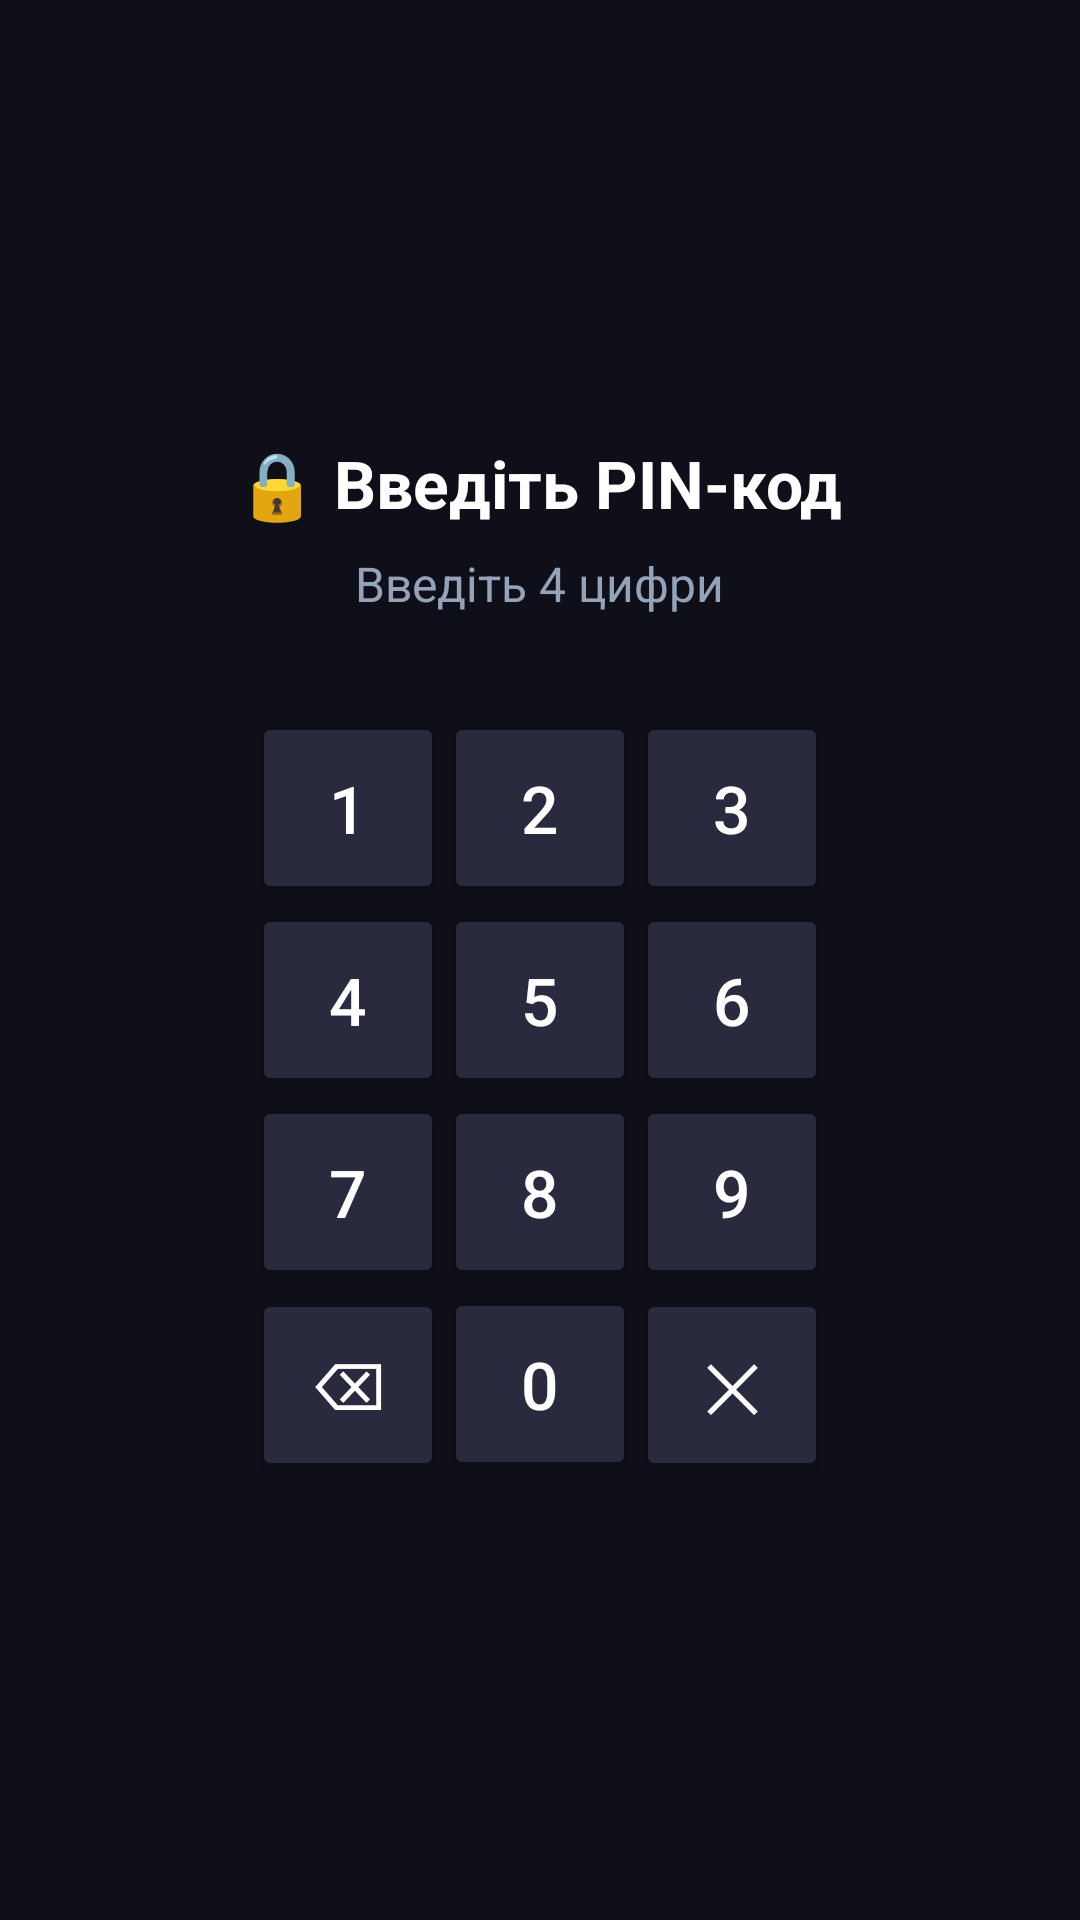

Here is an Android app screen rendered from its layout file. Give the layout XML and the strings, colors and styles it references.
<!-- AndroidManifest.xml: application theme Theme.AppCompat.Light.NoActionBar -->
<!-- res/layout/activity_pin.xml -->
<?xml version="1.0" encoding="utf-8"?>
<LinearLayout xmlns:android="http://schemas.android.com/apk/res/android"
    android:layout_width="match_parent"
    android:layout_height="match_parent"
    android:orientation="vertical"
    android:gravity="center"
    android:background="#0F0F1A"
    android:padding="24dp">

    <TextView
        android:id="@+id/pin_title"
        android:layout_width="wrap_content"
        android:layout_height="wrap_content"
        android:text="🔒 Введіть PIN-код"
        android:textSize="22sp"
        android:textStyle="bold"
        android:textColor="#FFFFFF"
        android:layout_marginBottom="8dp" />

    <TextView
        android:id="@+id/pin_display"
        android:layout_width="wrap_content"
        android:layout_height="wrap_content"
        android:text="Введіть 4 цифри"
        android:textSize="16sp"
        android:textColor="#94A3B8"
        android:layout_marginBottom="32dp" />

    
    <GridLayout
        android:layout_width="wrap_content"
        android:layout_height="wrap_content"
        android:columnCount="3"
        android:rowCount="4"
        android:rowOrderPreserved="false">

        <Button
            android:id="@+id/btn_1"
            android:layout_width="64dp"
            android:layout_height="64dp"
            android:text="1"
            android:textSize="22sp"
            android:backgroundTint="#2A2A3E"
            android:textColor="#FFFFFF" />

        <Button
            android:id="@+id/btn_2"
            android:layout_width="64dp"
            android:layout_height="64dp"
            android:text="2"
            android:textSize="22sp"
            android:backgroundTint="#2A2A3E"
            android:textColor="#FFFFFF" />

        <Button
            android:id="@+id/btn_3"
            android:layout_width="64dp"
            android:layout_height="64dp"
            android:text="3"
            android:textSize="22sp"
            android:backgroundTint="#2A2A3E"
            android:textColor="#FFFFFF" />

        <Button
            android:id="@+id/btn_4"
            android:layout_width="64dp"
            android:layout_height="64dp"
            android:text="4"
            android:textSize="22sp"
            android:backgroundTint="#2A2A3E"
            android:textColor="#FFFFFF" />

        <Button
            android:id="@+id/btn_5"
            android:layout_width="64dp"
            android:layout_height="64dp"
            android:text="5"
            android:textSize="22sp"
            android:backgroundTint="#2A2A3E"
            android:textColor="#FFFFFF" />

        <Button
            android:id="@+id/btn_6"
            android:layout_width="64dp"
            android:layout_height="64dp"
            android:text="6"
            android:textSize="22sp"
            android:backgroundTint="#2A2A3E"
            android:textColor="#FFFFFF" />

        <Button
            android:id="@+id/btn_7"
            android:layout_width="64dp"
            android:layout_height="64dp"
            android:text="7"
            android:textSize="22sp"
            android:backgroundTint="#2A2A3E"
            android:textColor="#FFFFFF" />

        <Button
            android:id="@+id/btn_8"
            android:layout_width="64dp"
            android:layout_height="64dp"
            android:text="8"
            android:textSize="22sp"
            android:backgroundTint="#2A2A3E"
            android:textColor="#FFFFFF" />

        <Button
            android:id="@+id/btn_9"
            android:layout_width="64dp"
            android:layout_height="64dp"
            android:text="9"
            android:textSize="22sp"
            android:backgroundTint="#2A2A3E"
            android:textColor="#FFFFFF" />

        <Button
            android:id="@+id/btn_delete"
            android:layout_width="64dp"
            android:layout_height="64dp"
            android:text="⌫"
            android:textSize="22sp"
            android:backgroundTint="#2A2A3E"
            android:textColor="#FFFFFF" />

        <Button
            android:id="@+id/btn_0"
            android:layout_width="64dp"
            android:layout_height="64dp"
            android:text="0"
            android:textSize="22sp"
            android:backgroundTint="#2A2A3E"
            android:textColor="#FFFFFF" />

        <Button
            android:id="@+id/btn_clear"
            android:layout_width="64dp"
            android:layout_height="64dp"
            android:text="✕"
            android:textSize="22sp"
            android:backgroundTint="#2A2A3E"
            android:textColor="#FFFFFF" />
    </GridLayout>
</LinearLayout>
<!-- resources referenced by this layout -->
<resources>

</resources>
